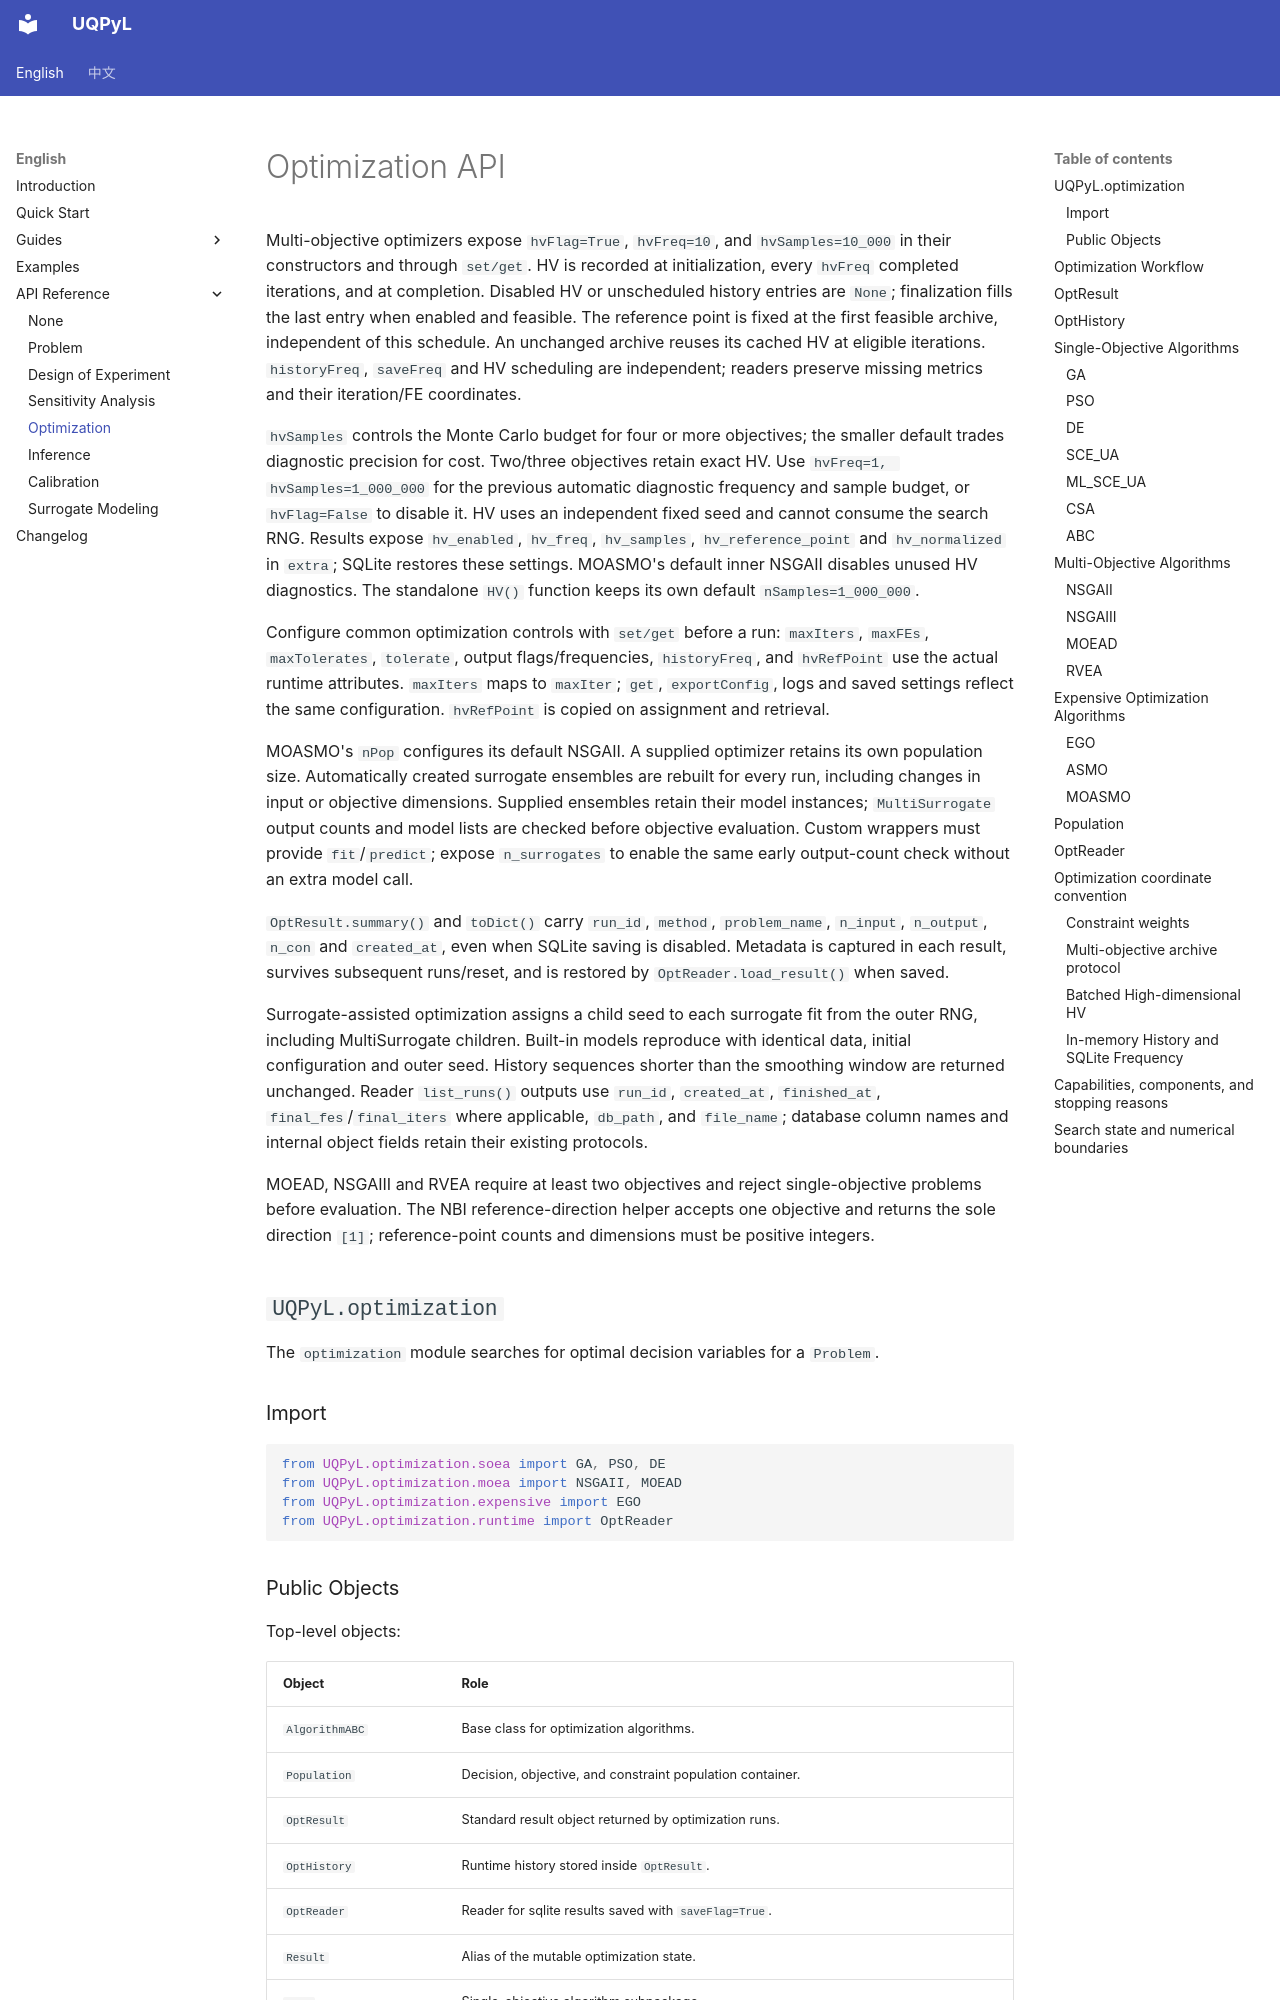

repository: smasky/UQPyL · page: api/optimization.html · generator: mkdocs

# Optimization API

Multi-objective optimizers expose `hvFlag=True`, `hvFreq=10`, and `hvSamples=10_000` in their constructors and through `set/get`. HV is recorded at initialization, every `hvFreq` completed iterations, and at completion. Disabled HV or unscheduled history entries are `None`; finalization fills the last entry when enabled and feasible. The reference point is fixed at the first feasible archive, independent of this schedule. An unchanged archive reuses its cached HV at eligible iterations. `historyFreq`, `saveFreq` and HV scheduling are independent; readers preserve missing metrics and their iteration/FE coordinates.

`hvSamples` controls the Monte Carlo budget for four or more objectives; the smaller default trades diagnostic precision for cost. Two/three objectives retain exact HV. Use `hvFreq=1, hvSamples=1_000_000` for the previous automatic diagnostic frequency and sample budget, or `hvFlag=False` to disable it. HV uses an independent fixed seed and cannot consume the search RNG. Results expose `hv_enabled`, `hv_freq`, `hv_samples`, `hv_reference_point` and `hv_normalized` in `extra`; SQLite restores these settings. MOASMO's default inner NSGAII disables unused HV diagnostics. The standalone `HV()` function keeps its own default `nSamples=1_000_000`.

Configure common optimization controls with `set/get` before a run: `maxIters`, `maxFEs`, `maxTolerates`, `tolerate`, output flags/frequencies, `historyFreq`, and `hvRefPoint` use the actual runtime attributes. `maxIters` maps to `maxIter`; `get`, `exportConfig`, logs and saved settings reflect the same configuration. `hvRefPoint` is copied on assignment and retrieval.

MOASMO's `nPop` configures its default NSGAII. A supplied optimizer retains its own population size. Automatically created surrogate ensembles are rebuilt for every run, including changes in input or objective dimensions. Supplied ensembles retain their model instances; `MultiSurrogate` output counts and model lists are checked before objective evaluation. Custom wrappers must provide `fit`/`predict`; expose `n_surrogates` to enable the same early output-count check without an extra model call.

`OptResult.summary()` and `toDict()` carry `run_id`, `method`, `problem_name`, `n_input`, `n_output`, `n_con` and `created_at`, even when SQLite saving is disabled. Metadata is captured in each result, survives subsequent runs/reset, and is restored by `OptReader.load_result()` when saved.

Surrogate-assisted optimization assigns a child seed to each surrogate fit from the outer RNG, including MultiSurrogate children. Built-in models reproduce with identical data, initial configuration and outer seed. History sequences shorter than the smoothing window are returned unchanged. Reader `list_runs()` outputs use `run_id`, `created_at`, `finished_at`, `final_fes`/`final_iters` where applicable, `db_path`, and `file_name`; database column names and internal object fields retain their existing protocols.
